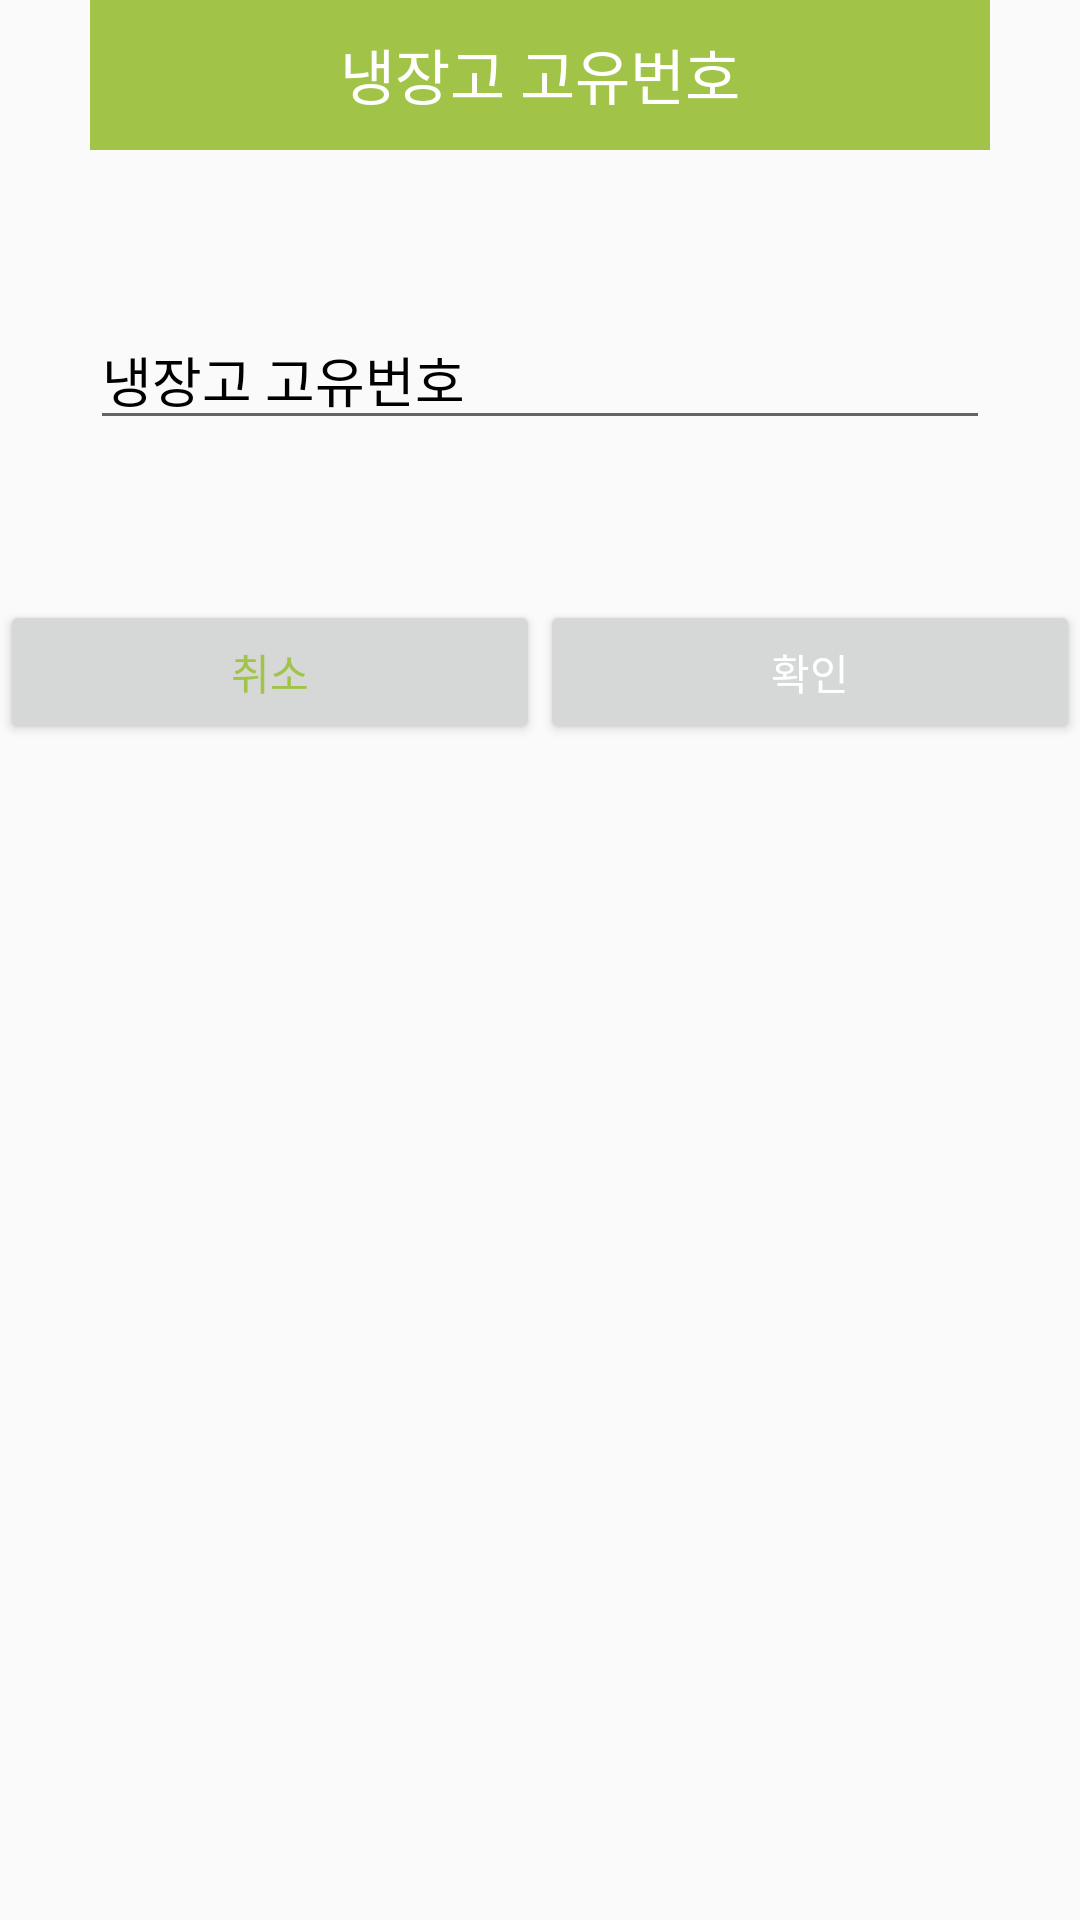

Write the Android layout XML for this screen, with the resource values it uses.
<!-- AndroidManifest.xml: application theme Theme.Fridge -->
<!-- res/layout/popup_activity.xml -->
<?xml version="1.0" encoding="utf-8"?>
<androidx.constraintlayout.widget.ConstraintLayout xmlns:android="http://schemas.android.com/apk/res/android"
    xmlns:app="http://schemas.android.com/apk/res-auto"
    xmlns:tools="http://schemas.android.com/tools"
    android:layout_width="match_parent"
    android:layout_height="match_parent">


    <TextView
        android:id="@+id/popup_title"
        android:layout_width="300dp"
        android:layout_height="50dp"
        android:background="#a1c448"
        android:text="냉장고 고유번호"
        android:textAlignment="center"
        android:textSize="20dp"
        android:textColor="#ffffff"
        android:paddingTop="10dp"
        app:layout_constraintEnd_toEndOf="parent"
        app:layout_constraintStart_toStartOf="parent"
        app:layout_constraintTop_toTopOf="parent" />

    <View
        android:id="@+id/popup_view"
        android:layout_width="300dp"
        android:layout_height="150dp"
        app:layout_constraintEnd_toEndOf="parent"
        app:layout_constraintStart_toStartOf="parent"
        app:layout_constraintTop_toBottomOf="@+id/popup_title" />

    <EditText
        android:id="@+id/popup_editText"
        android:layout_width="0dp"
        android:layout_height="wrap_content"
        android:ems="10"
        android:inputType="textPersonName"
        android:text="냉장고 고유번호"
        android:textColor="#000000"
        app:layout_constraintBottom_toBottomOf="@+id/popup_view"
        app:layout_constraintEnd_toEndOf="@+id/popup_view"
        app:layout_constraintStart_toStartOf="@+id/popup_view"
        app:layout_constraintTop_toBottomOf="@+id/popup_title" />

    <Button
        android:id="@+id/popup_cancel"
        android:layout_width="0dp"
        android:layout_height="wrap_content"
        android:text="취소"
        android:textColor="#a1c448"
        app:layout_constraintEnd_toStartOf="@+id/popup_confirm"
        app:layout_constraintHorizontal_bias="0.5"
        app:layout_constraintStart_toStartOf="parent"
        app:layout_constraintTop_toBottomOf="@+id/popup_view" />

    <Button
        android:id="@+id/popup_confirm"
        android:layout_width="0dp"
        android:layout_height="wrap_content"
        android:text="확인"
        android:textColor="#ffffff"
        app:layout_constraintBaseline_toBaselineOf="@+id/popup_cancel"
        app:layout_constraintEnd_toEndOf="parent"
        app:layout_constraintHorizontal_bias="0.5"
        app:layout_constraintStart_toEndOf="@+id/popup_cancel" />
</androidx.constraintlayout.widget.ConstraintLayout>
<!-- resources referenced by this layout -->
<resources>
  <style name="Theme.Fridge" parent="Theme.AppCompat.DayNight.NoActionBar">
          
          <item name="colorPrimary">@color/purple_500</item>
          <item name="colorPrimaryVariant">@color/purple_700</item>
          <item name="colorOnPrimary">@color/white</item>
          
          <item name="colorSecondary">@color/teal_200</item>
          <item name="colorSecondaryVariant">@color/teal_700</item>
          <item name="colorOnSecondary">@color/black</item>
          
          <item name="android:statusBarColor">?attr/colorPrimaryVariant</item>
          
      </style>
  <color name="purple_500">#FF6200EE</color>
  <color name="purple_700">#FF3700B3</color>
  <color name="white">#FFFFFFFF</color>
  <color name="teal_200">#FF03DAC5</color>
  <color name="teal_700">#FF018786</color>
  <color name="black">#716D6D</color>
</resources>
